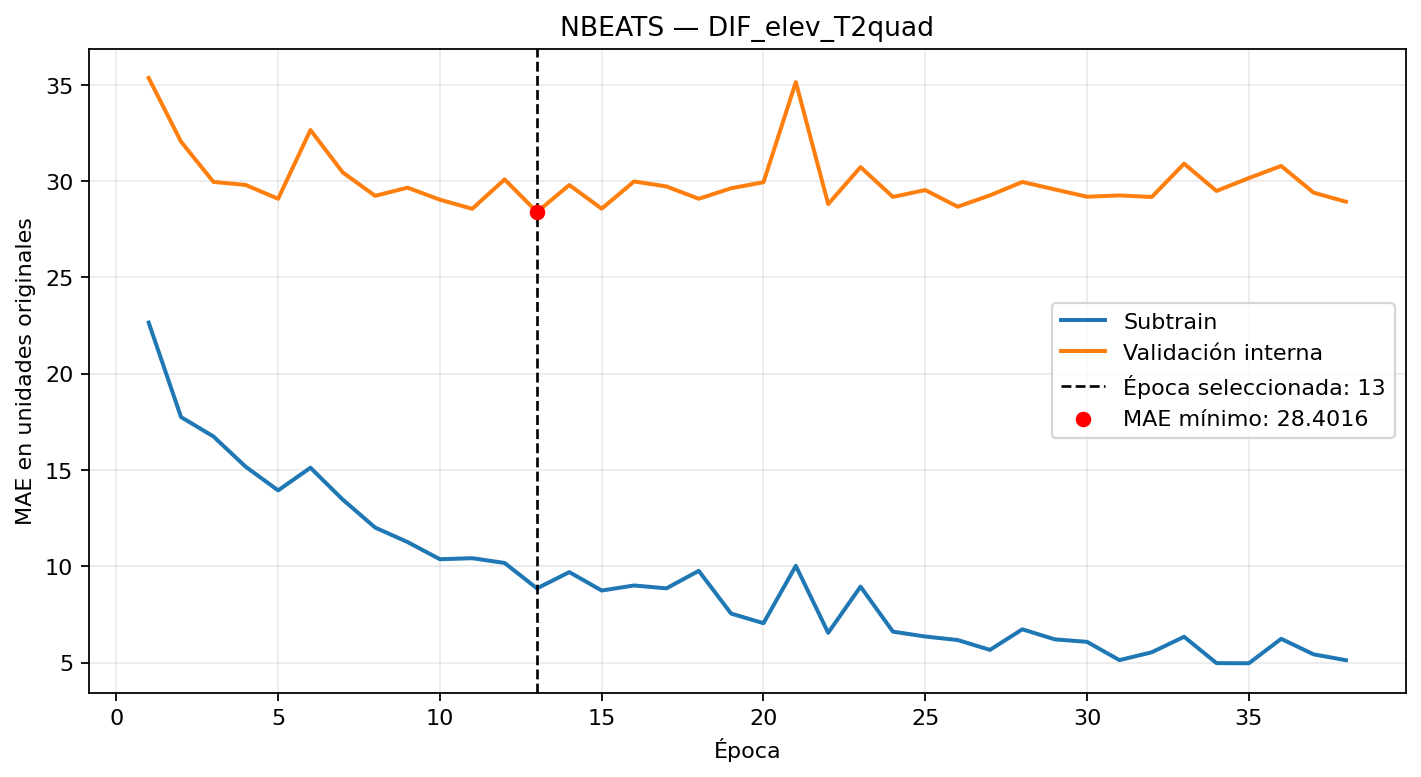

The file beside this chart, header and first rows:
epoca, MAE_subtrain, MAE_validacion_interna
1, 22.66, 35.36
2, 17.75, 32.05
3, 16.75, 29.96
4, 15.17, 29.8
5, 13.94, 29.09
6, 15.12, 32.66
7, 13.46, 30.45
8, 12.01, 29.24
9, 11.26, 29.67
10, 10.37, 29.04
11, 10.42, 28.57
12, 10.18, 30.09
13, 8.855, 28.4
14, 9.7, 29.8
15, 8.745, 28.57
16, 9.006, 29.99
17, 8.858, 29.73
18, 9.765, 29.09
19, 7.547, 29.63
20, 7.048, 29.95
21, 10.03, 35.15
22, 6.549, 28.81
23, 8.946, 30.73
24, 6.611, 29.18
25, 6.356, 29.54
26, 6.174, 28.68
27, 5.663, 29.27
28, 6.731, 29.96
29, 6.21, 29.57
30, 6.079, 29.19
31, 5.132, 29.26
32, 5.538, 29.18
33, 6.344, 30.91
34, 4.976, 29.49
35, 4.966, 30.16
36, 6.237, 30.79
37, 5.431, 29.41
38, 5.127, 28.93
